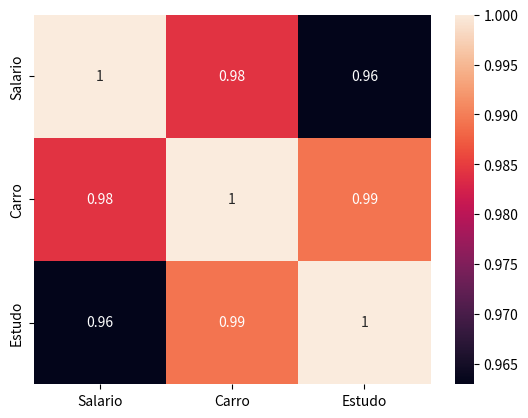

This figure's Python source:
'''import pandas as pd
dados = {'Salario':[2000, 4000, 6000, 8000, 10000, 15000],
         'Carro':[20000, 30000, 50000, 60000, 80000, 100000]}
x = pd.DataFrame(dados, columns = ['Salario', 'Carro'])
Correl = x.corr() # Correlação de Pearson
print(Correl)'''

import pandas as pd
import seaborn as sn
import matplotlib.pyplot as plt
data = {'Salario':[2000, 4000, 6000, 8000, 10000, 20000],
        'Carro':[20000, 30000, 50000, 60000, 80000, 120000],
        'Estudo':[8, 11, 13.5, 16, 18, 23]}
df = pd.DataFrame(data,columns = ['Salario', 'Carro', 'Estudo'])
Correl = df.corr()
print(Correl)
sn.heatmap(Correl, annot=True)
plt.show()